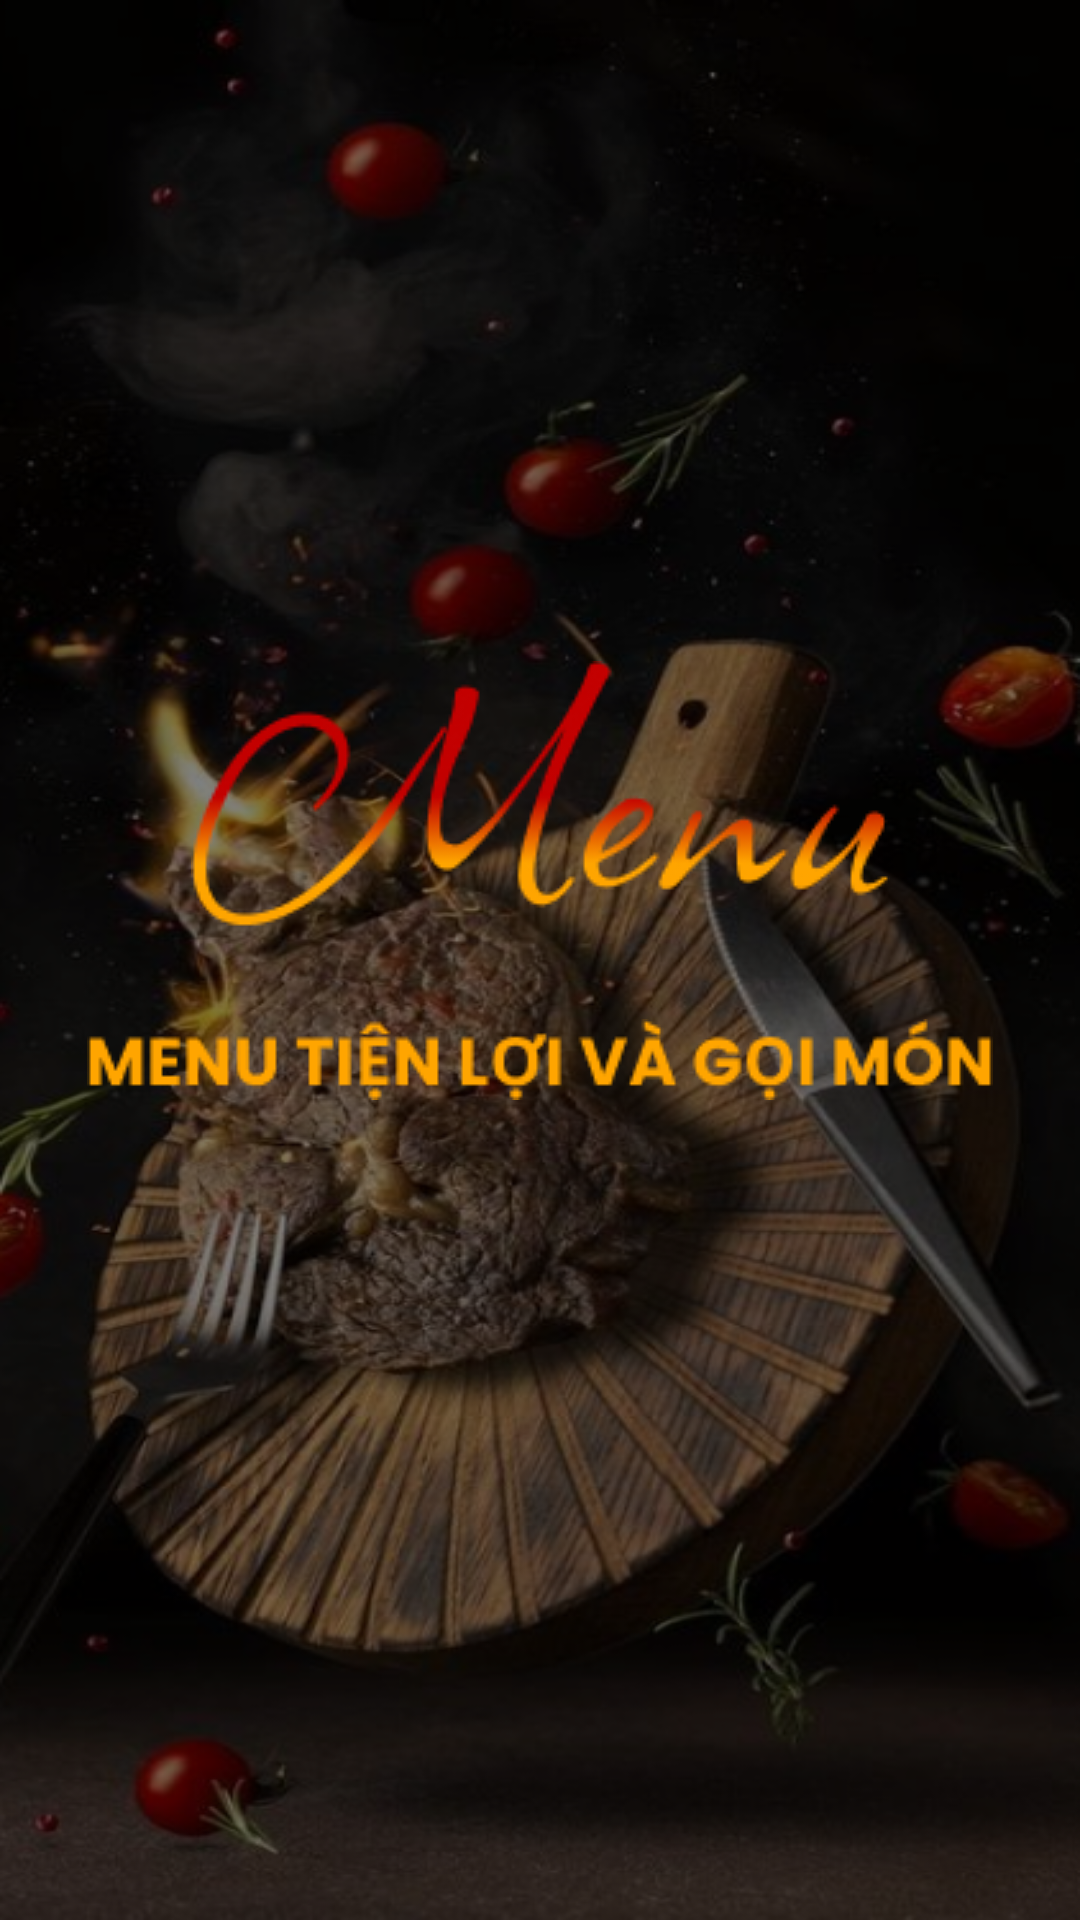

Produce the Android XML layout that renders to this screen, including the resource entries it uses.
<!-- AndroidManifest.xml: application theme Theme.OrderQQuickly.NoBackground -->
<!-- res/layout/fragment_about_02.xml -->
<?xml version="1.0" encoding="utf-8"?>
<androidx.constraintlayout.widget.ConstraintLayout xmlns:android="http://schemas.android.com/apk/res/android"
    android:layout_width="match_parent"
    android:layout_height="match_parent"
    xmlns:app="http://schemas.android.com/apk/res-auto"
    android:background="@color/black">
    <androidx.constraintlayout.widget.ConstraintLayout
        android:layout_width="match_parent"
        android:background="@drawable/img_bg_02"
        android:layout_height="match_parent">
        <ImageView
            android:id="@+id/text_header"
            app:layout_constraintVertical_bias="0.4"
            android:src="@drawable/img_font_03"
            app:layout_constraintBottom_toBottomOf="parent"
            app:layout_constraintEnd_toEndOf="parent"
            app:layout_constraintStart_toStartOf="parent"
            app:layout_constraintTop_toTopOf="parent"
            android:layout_width="wrap_content"
            android:layout_height="wrap_content"/>
        <ImageView
            app:layout_constraintVertical_bias="0.1"
            app:layout_constraintBottom_toBottomOf="parent"
            app:layout_constraintEnd_toEndOf="parent"
            app:layout_constraintStart_toStartOf="parent"
            app:layout_constraintTop_toBottomOf="@id/text_header"
            android:src="@drawable/img_font_04"
            android:layout_width="wrap_content"
            android:layout_height="wrap_content"/>



    </androidx.constraintlayout.widget.ConstraintLayout>


</androidx.constraintlayout.widget.ConstraintLayout>
<!-- resources referenced by this layout -->
<resources>
  <color name="black">#FF000000</color>
  <!-- drawable img_bg_02: png bitmap (drawable, 484193 bytes) -->
  <!-- drawable img_font_03: png bitmap (drawable, 9005 bytes) -->
  <!-- drawable img_font_04: png bitmap (drawable, 3083 bytes) -->
  <style name="Theme.OrderQQuickly.NoBackground">
          <item name="windowActionBar">false</item>
          <item name="windowNoTitle">true</item>
          <item name="android:windowFullscreen">true</item>
          <item name="android:windowContentOverlay">@null</item>
      </style>
</resources>
